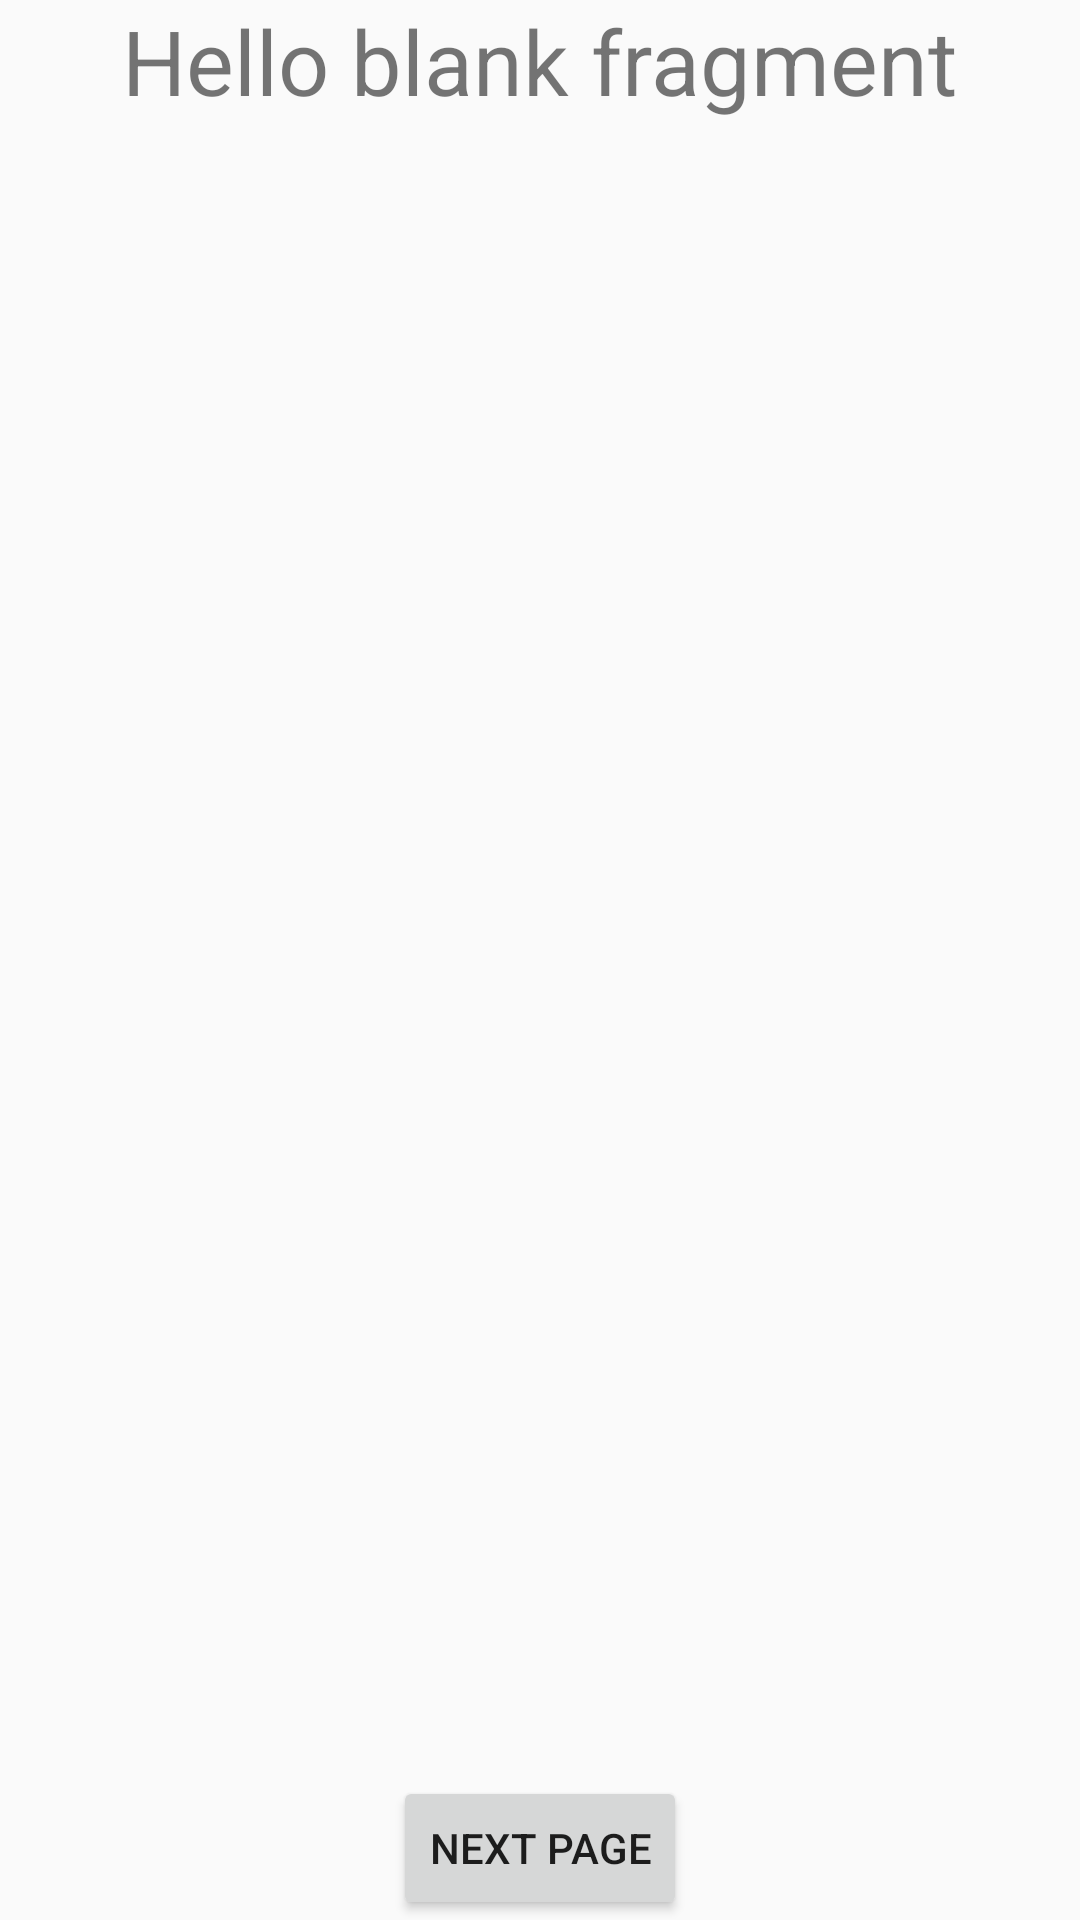

Here is an Android app screen rendered from its layout file. Give the layout XML and the strings, colors and styles it references.
<!-- AndroidManifest.xml: application theme AppTheme -->
<!-- res/layout/fragment_title.xml -->
<?xml version="1.0" encoding="utf-8"?>
<layout xmlns:app="http://schemas.android.com/apk/res-auto">
    <androidx.constraintlayout.widget.ConstraintLayout xmlns:android="http://schemas.android.com/apk/res/android"
        xmlns:tools="http://schemas.android.com/tools"
        android:layout_width="match_parent"
        android:layout_height="match_parent"
        tools:context=".fragment.examplefragment.TitleFragment">

        <TextView
            android:layout_width="wrap_content"
            android:layout_height="wrap_content"
            android:textSize="30sp"
            android:text="@string/hello_blank_fragment"
            app:layout_constraintTop_toTopOf="parent"
            app:layout_constraintStart_toStartOf="parent"
            app:layout_constraintEnd_toEndOf="parent"/>
        <Button
            android:id="@+id/btn_next"
            android:layout_width="wrap_content"
            android:layout_height="wrap_content"
            android:text="@string/next_page"
            app:layout_constraintStart_toStartOf="parent"
            app:layout_constraintEnd_toEndOf="parent"
            app:layout_constraintBottom_toBottomOf="parent"/>

    </androidx.constraintlayout.widget.ConstraintLayout>
</layout>
<!-- resources referenced by this layout -->
<resources>
  <string name="hello_blank_fragment">Hello blank fragment</string>
  <string name="next_page">next page</string>
  <style name="AppTheme" parent="Theme.AppCompat.DayNight.DarkActionBar">
          
          <item name="colorPrimary">@color/colorPrimary</item>
          <item name="colorPrimaryDark">@color/colorPrimaryDark</item>
          <item name="colorAccent">@color/colorAccent</item>
  
          
          <item name="scrimBackground">@color/mtrl_scrim_color</item>
          <item name="textAppearanceHeadline1">@style/TextAppearance.MaterialComponents.Headline1</item>
          <item name="textAppearanceHeadline2">@style/TextAppearance.MaterialComponents.Headline2</item>
          <item name="textAppearanceHeadline3">@style/TextAppearance.MaterialComponents.Headline3</item>
          <item name="textAppearanceHeadline4">@style/TextAppearance.MaterialComponents.Headline4</item>
          <item name="textAppearanceHeadline5">@style/TextAppearance.MaterialComponents.Headline5</item>
          <item name="textAppearanceHeadline6">@style/TextAppearance.MaterialComponents.Headline6</item>
          <item name="textAppearanceSubtitle1">@style/TextAppearance.MaterialComponents.Subtitle1</item>
          <item name="textAppearanceSubtitle2">@style/TextAppearance.MaterialComponents.Subtitle2</item>
          <item name="textAppearanceBody1">@style/TextAppearance.MaterialComponents.Body1</item>
          <item name="textAppearanceBody2">@style/TextAppearance.MaterialComponents.Body2</item>
          <item name="textAppearanceCaption">@style/TextAppearance.MaterialComponents.Caption</item>
          <item name="textAppearanceButton">@style/TextAppearance.MaterialComponents.Button</item>
          <item name="textAppearanceOverline">@style/TextAppearance.MaterialComponents.Overline</item>
  
  
  
      </style>
  <color name="colorPrimary">#6200EE</color>
  <color name="colorPrimaryDark">#3700B3</color>
  <color name="colorAccent">#03DAC5</color>
</resources>
